Image classification data set "images" (2026-1-NCC5/Projeto10 on GitHub). Class labels (6): acucar, arroz, cafe, feijao, macarrao, outros.

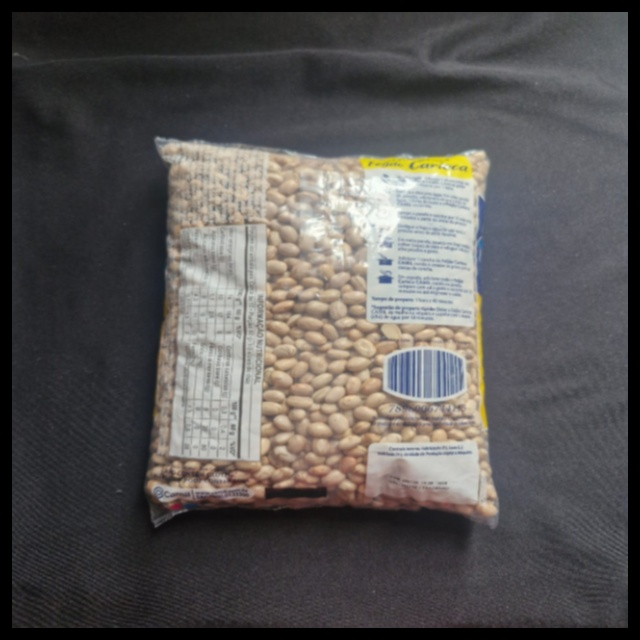
Label: feijao

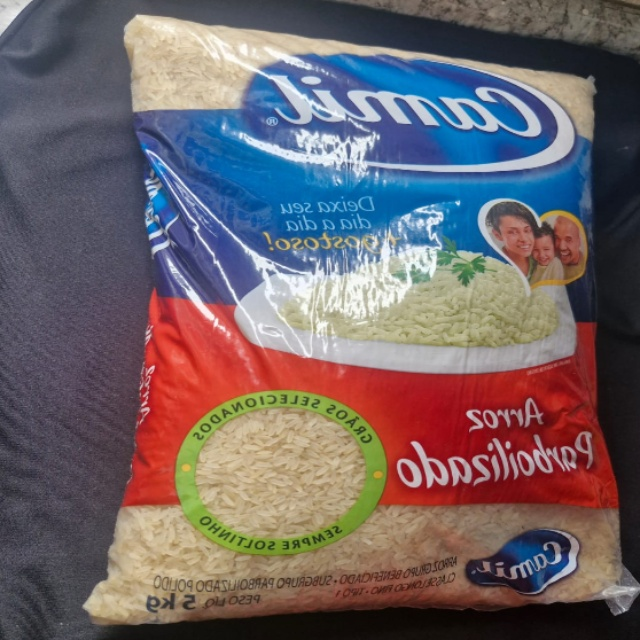
Label: arroz

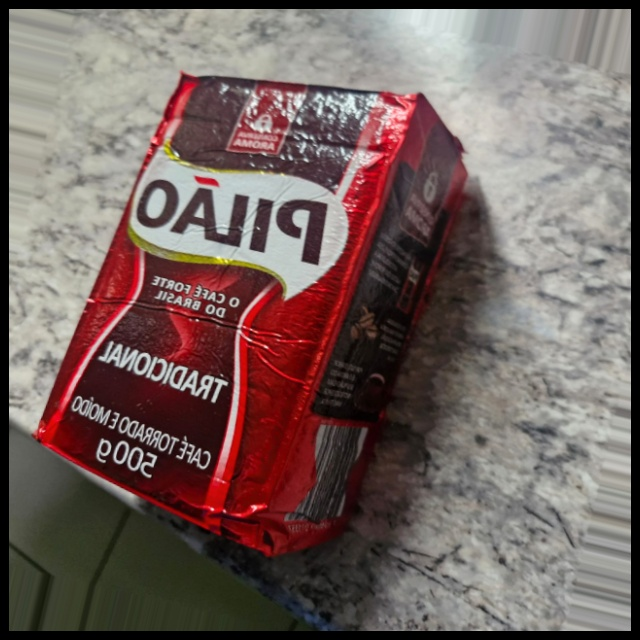
Label: outros

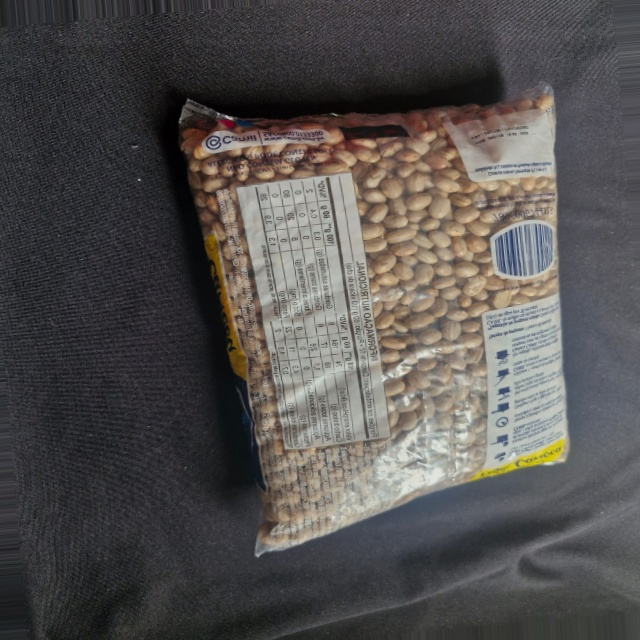
Label: feijao

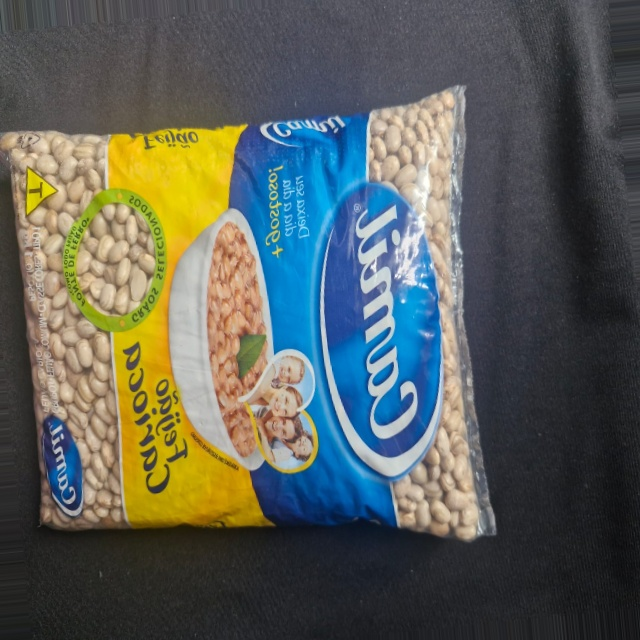
Label: feijao

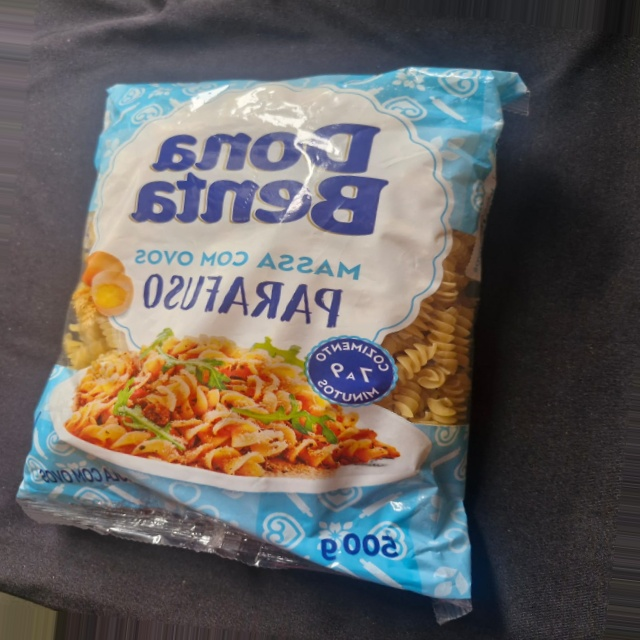
Label: outros
